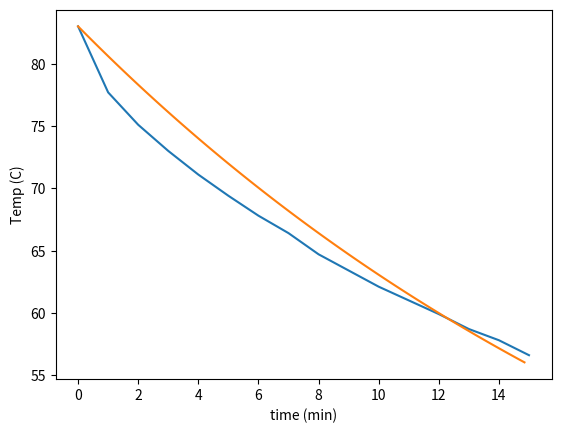

This chart was generated by the following Python code:
"""
Solving Newton Cooling via Euler Method
[redacted]
January 25, 2017
Python 3.5
"""
#Necessary modules
import matplotlib.pyplot as plt
import numpy as np

#The data set we wish to match
def GetArrays():
    times = list(range(16)) #0,1,2...15 array. Note Python starts at 0
    Temps = [83, 77.7, 75.1, 73, 71.1, 69.4, 67.8, 66.4, 64.7, 63.4, 62.1, 61, 59.9, 58.7, 57.8, 56.6]
    return times, Temps
  
#Various constants  
def constants(times, Temps):
    T0 = Temps[0] #initial temperature
    tf = times[-1] #Gets final time value
    Tair = 25 #ambient temperature
    R = 0.042 #rate of cooling
    return T0, tf, Tair, R

def Euler(tf, T0, R, nsteps):
    deltime = tf/nsteps #length of a time step
    newtimes = np.arange(0,15,deltime) #Generates n time points
    newTemps = []
    newTemps.append(T0) #Same start point
    for i in range(nsteps-1):
        nextTemp = newTemps[i] - R*(newTemps[i] -Tair)*deltime
        newTemps.append(nextTemp) #Add new temperature to Euler array
#    print(len(newtimes), len(newTemps))
    return newtimes, newTemps

#Main program
times, Temps = GetArrays()
T0, tf, Tair, R = constants(times, Temps)
Eulertimes, EulerTemps = Euler(tf, T0, R, 100) #The Euler method
plt.plot(times, Temps, Eulertimes, EulerTemps) #Make the plot
plt.xlabel('time (min)')
plt.ylabel('Temp (C)')
plt.show()    

'''
Part c:
Estimate M = 0.300 kg (about 10 ounces).
Estimate A = 25 square centimeters (.0025 square meters)

0.0237*.0075/(.042*.3*4.19*10**3)
Out[56]: 3.3668598704398217e-06 m
'''